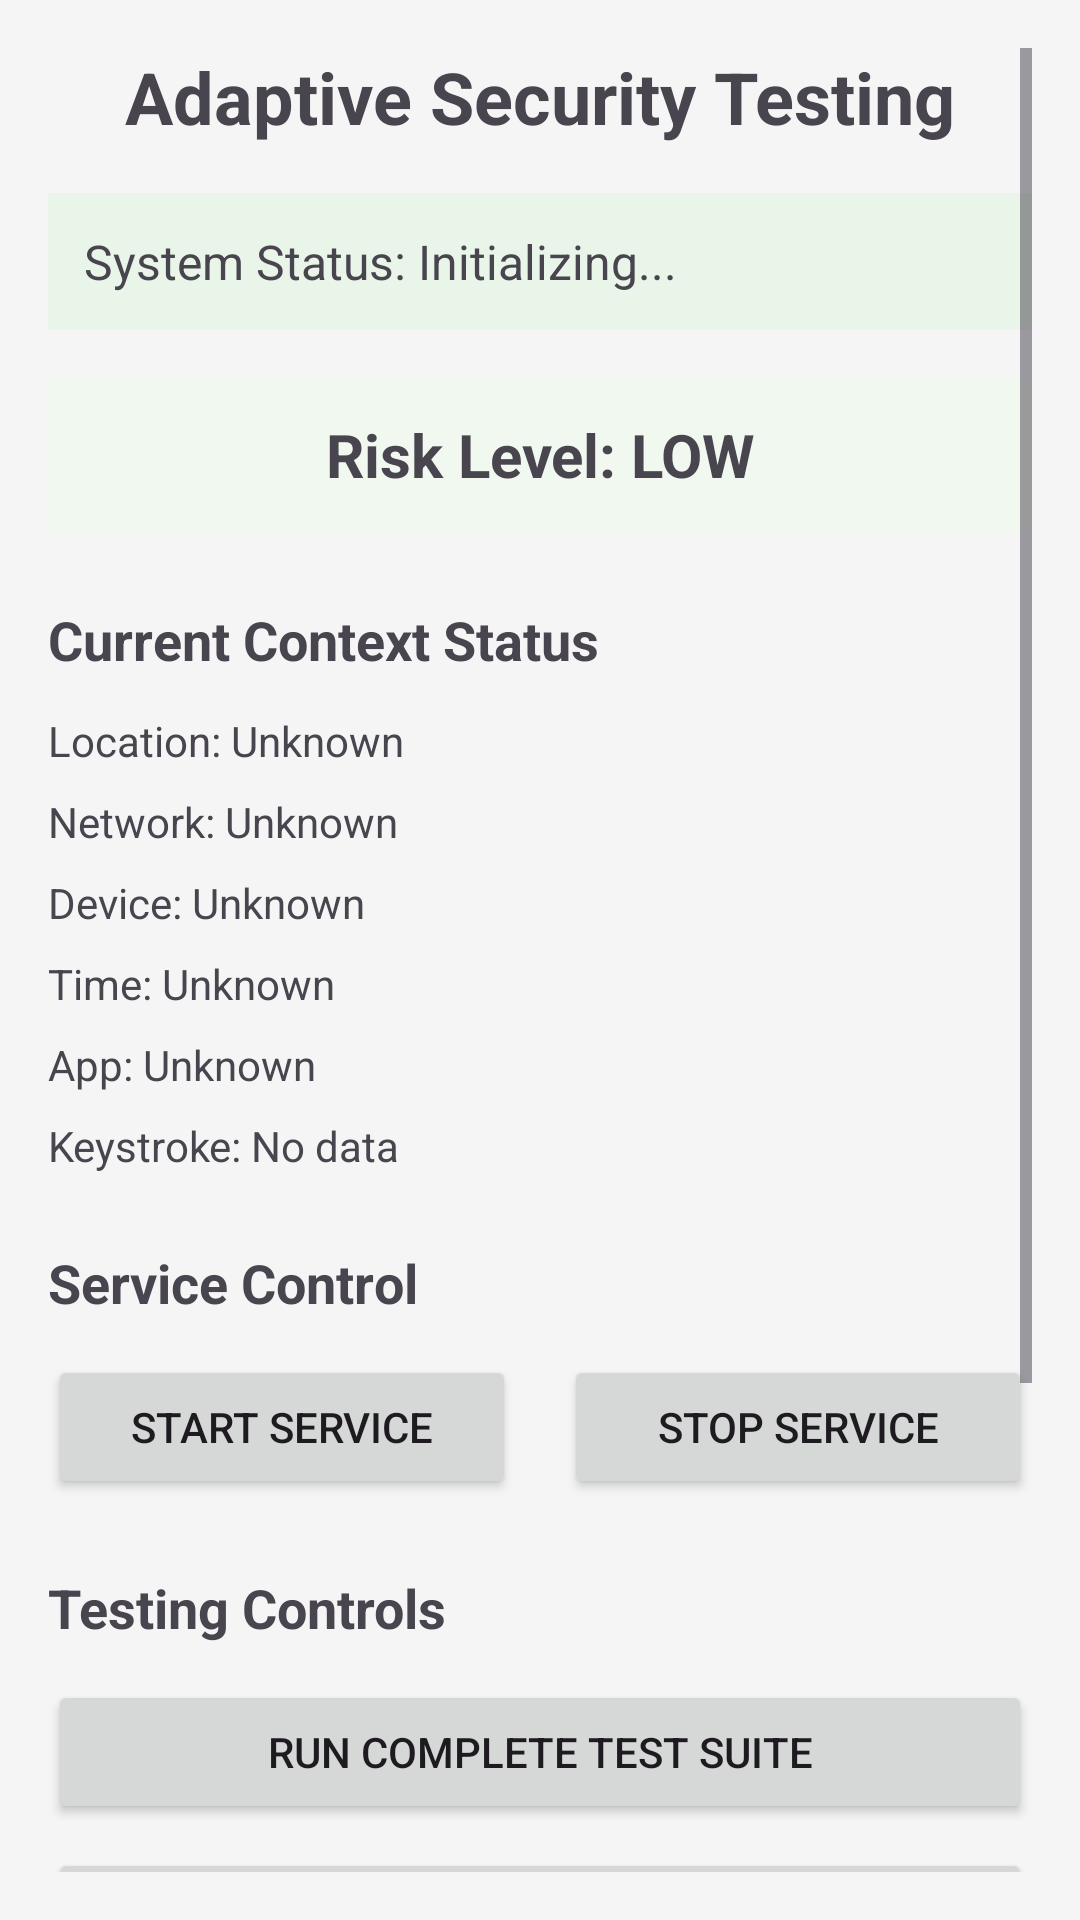

This screen was rendered from an Android layout file. Write that file and the resources it references.
<!-- AndroidManifest.xml: application theme Theme.AdaptiveSecurity -->
<!-- res/layout/activity_main_testing.xml -->
<?xml version="1.0" encoding="utf-8"?>
<ScrollView xmlns:android="http://schemas.android.com/apk/res/android"
    android:id="@+id/svScrollView"
    android:layout_width="match_parent"
    android:layout_height="match_parent"
    android:padding="16dp">

    <LinearLayout
        android:layout_width="match_parent"
        android:layout_height="wrap_content"
        android:orientation="vertical">

        
        <TextView
            android:layout_width="match_parent"
            android:layout_height="wrap_content"
            android:text="Adaptive Security Testing"
            android:textSize="24sp"
            android:textStyle="bold"
            android:gravity="center"
            android:layout_marginBottom="16dp" />

        
        <TextView
            android:id="@+id/tvOverallStatus"
            android:layout_width="match_parent"
            android:layout_height="wrap_content"
            android:text="System Status: Initializing..."
            android:textSize="16sp"
            android:padding="12dp"
            android:background="#E8F5E8"
            android:layout_marginBottom="16dp" />

        
        <TextView
            android:id="@+id/tvCurrentRisk"
            android:layout_width="match_parent"
            android:layout_height="wrap_content"
            android:text="Risk Level: LOW"
            android:textSize="20sp"
            android:textStyle="bold"
            android:gravity="center"
            android:padding="12dp"
            android:background="#F0F8F0"
            android:layout_marginBottom="24dp" />

        
        <TextView
            android:layout_width="match_parent"
            android:layout_height="wrap_content"
            android:text="Current Context Status"
            android:textSize="18sp"
            android:textStyle="bold"
            android:layout_marginBottom="12dp" />

        <TextView
            android:id="@+id/tvLocationStatus"
            android:layout_width="match_parent"
            android:layout_height="wrap_content"
            android:text="Location: Unknown"
            android:textSize="14sp"
            android:layout_marginBottom="8dp" />

        <TextView
            android:id="@+id/tvNetworkStatus"
            android:layout_width="match_parent"
            android:layout_height="wrap_content"
            android:text="Network: Unknown"
            android:textSize="14sp"
            android:layout_marginBottom="8dp" />

        <TextView
            android:id="@+id/tvDeviceStatus"
            android:layout_width="match_parent"
            android:layout_height="wrap_content"
            android:text="Device: Unknown"
            android:textSize="14sp"
            android:layout_marginBottom="8dp" />

        <TextView
            android:id="@+id/tvTimeStatus"
            android:layout_width="match_parent"
            android:layout_height="wrap_content"
            android:text="Time: Unknown"
            android:textSize="14sp"
            android:layout_marginBottom="8dp" />

        <TextView
            android:id="@+id/tvAppStatus"
            android:layout_width="match_parent"
            android:layout_height="wrap_content"
            android:text="App: Unknown"
            android:textSize="14sp"
            android:layout_marginBottom="8dp" />

        <TextView
            android:id="@+id/tvKeystrokeStatus"
            android:layout_width="match_parent"
            android:layout_height="wrap_content"
            android:text="Keystroke: No data"
            android:textSize="14sp"
            android:layout_marginBottom="24dp" />

        
        <TextView
            android:layout_width="match_parent"
            android:layout_height="wrap_content"
            android:text="Service Control"
            android:textSize="18sp"
            android:textStyle="bold"
            android:layout_marginBottom="12dp" />

        <LinearLayout
            android:layout_width="match_parent"
            android:layout_height="wrap_content"
            android:orientation="horizontal"
            android:layout_marginBottom="24dp">

            <Button
                android:id="@+id/btnStartService"
                android:layout_width="0dp"
                android:layout_height="wrap_content"
                android:layout_weight="1"
                android:text="Start Service"
                android:layout_marginEnd="8dp" />

            <Button
                android:id="@+id/btnStopService"
                android:layout_width="0dp"
                android:layout_height="wrap_content"
                android:layout_weight="1"
                android:text="Stop Service"
                android:layout_marginStart="8dp" />

        </LinearLayout>

        
        <TextView
            android:layout_width="match_parent"
            android:layout_height="wrap_content"
            android:text="Testing Controls"
            android:textSize="18sp"
            android:textStyle="bold"
            android:layout_marginBottom="12dp" />

        <Button
            android:id="@+id/btnRunAllTests"
            android:layout_width="match_parent"
            android:layout_height="wrap_content"
            android:text="Run Complete Test Suite"
            android:layout_marginBottom="8dp" />

        <Button
            android:id="@+id/btnTestIndividual"
            android:layout_width="match_parent"
            android:layout_height="wrap_content"
            android:text="Test Individual Collectors"
            android:layout_marginBottom="8dp" />

        <Button
            android:id="@+id/btnTestKeystrokes"
            android:layout_width="match_parent"
            android:layout_height="wrap_content"
            android:text="Test Keystroke Detection"
            android:layout_marginBottom="8dp" />

        <Button
            android:id="@+id/btnTestScenarios"
            android:layout_width="match_parent"
            android:layout_height="wrap_content"
            android:text="Test Integration Scenarios"
            android:layout_marginBottom="16dp" />

        
        <ProgressBar
            android:id="@+id/progressBar"
            android:layout_width="match_parent"
            android:layout_height="wrap_content"
            android:visibility="gone"
            android:layout_marginBottom="16dp" />

        
        <TextView
            android:layout_width="match_parent"
            android:layout_height="wrap_content"
            android:text="Instructions:\n• Start the service for protection\n• Run tests to validate all components\n• Watch real-time context updates above\n• Check console output for detailed results"
            android:textSize="12sp"
            android:background="#F0F8FF"
            android:padding="12dp" />

    </LinearLayout>
</ScrollView>
<!-- resources referenced by this layout -->
<resources>
  <style name="Theme.AdaptiveSecurity" parent="Theme.Material3.DayNight">
          
          <item name="colorPrimary">@color/purple_500</item>
          <item name="colorPrimaryContainer">@color/purple_700</item>
          <item name="colorOnPrimary">@color/white</item>
          <item name="android:windowBackground">@color/background</item>
      </style>
  <color name="purple_500">#FF6200EE</color>
  <color name="purple_700">#FF3700B3</color>
  <color name="white">#FFFFFFFF</color>
  <color name="background">#FFF5F5F5</color>
</resources>
